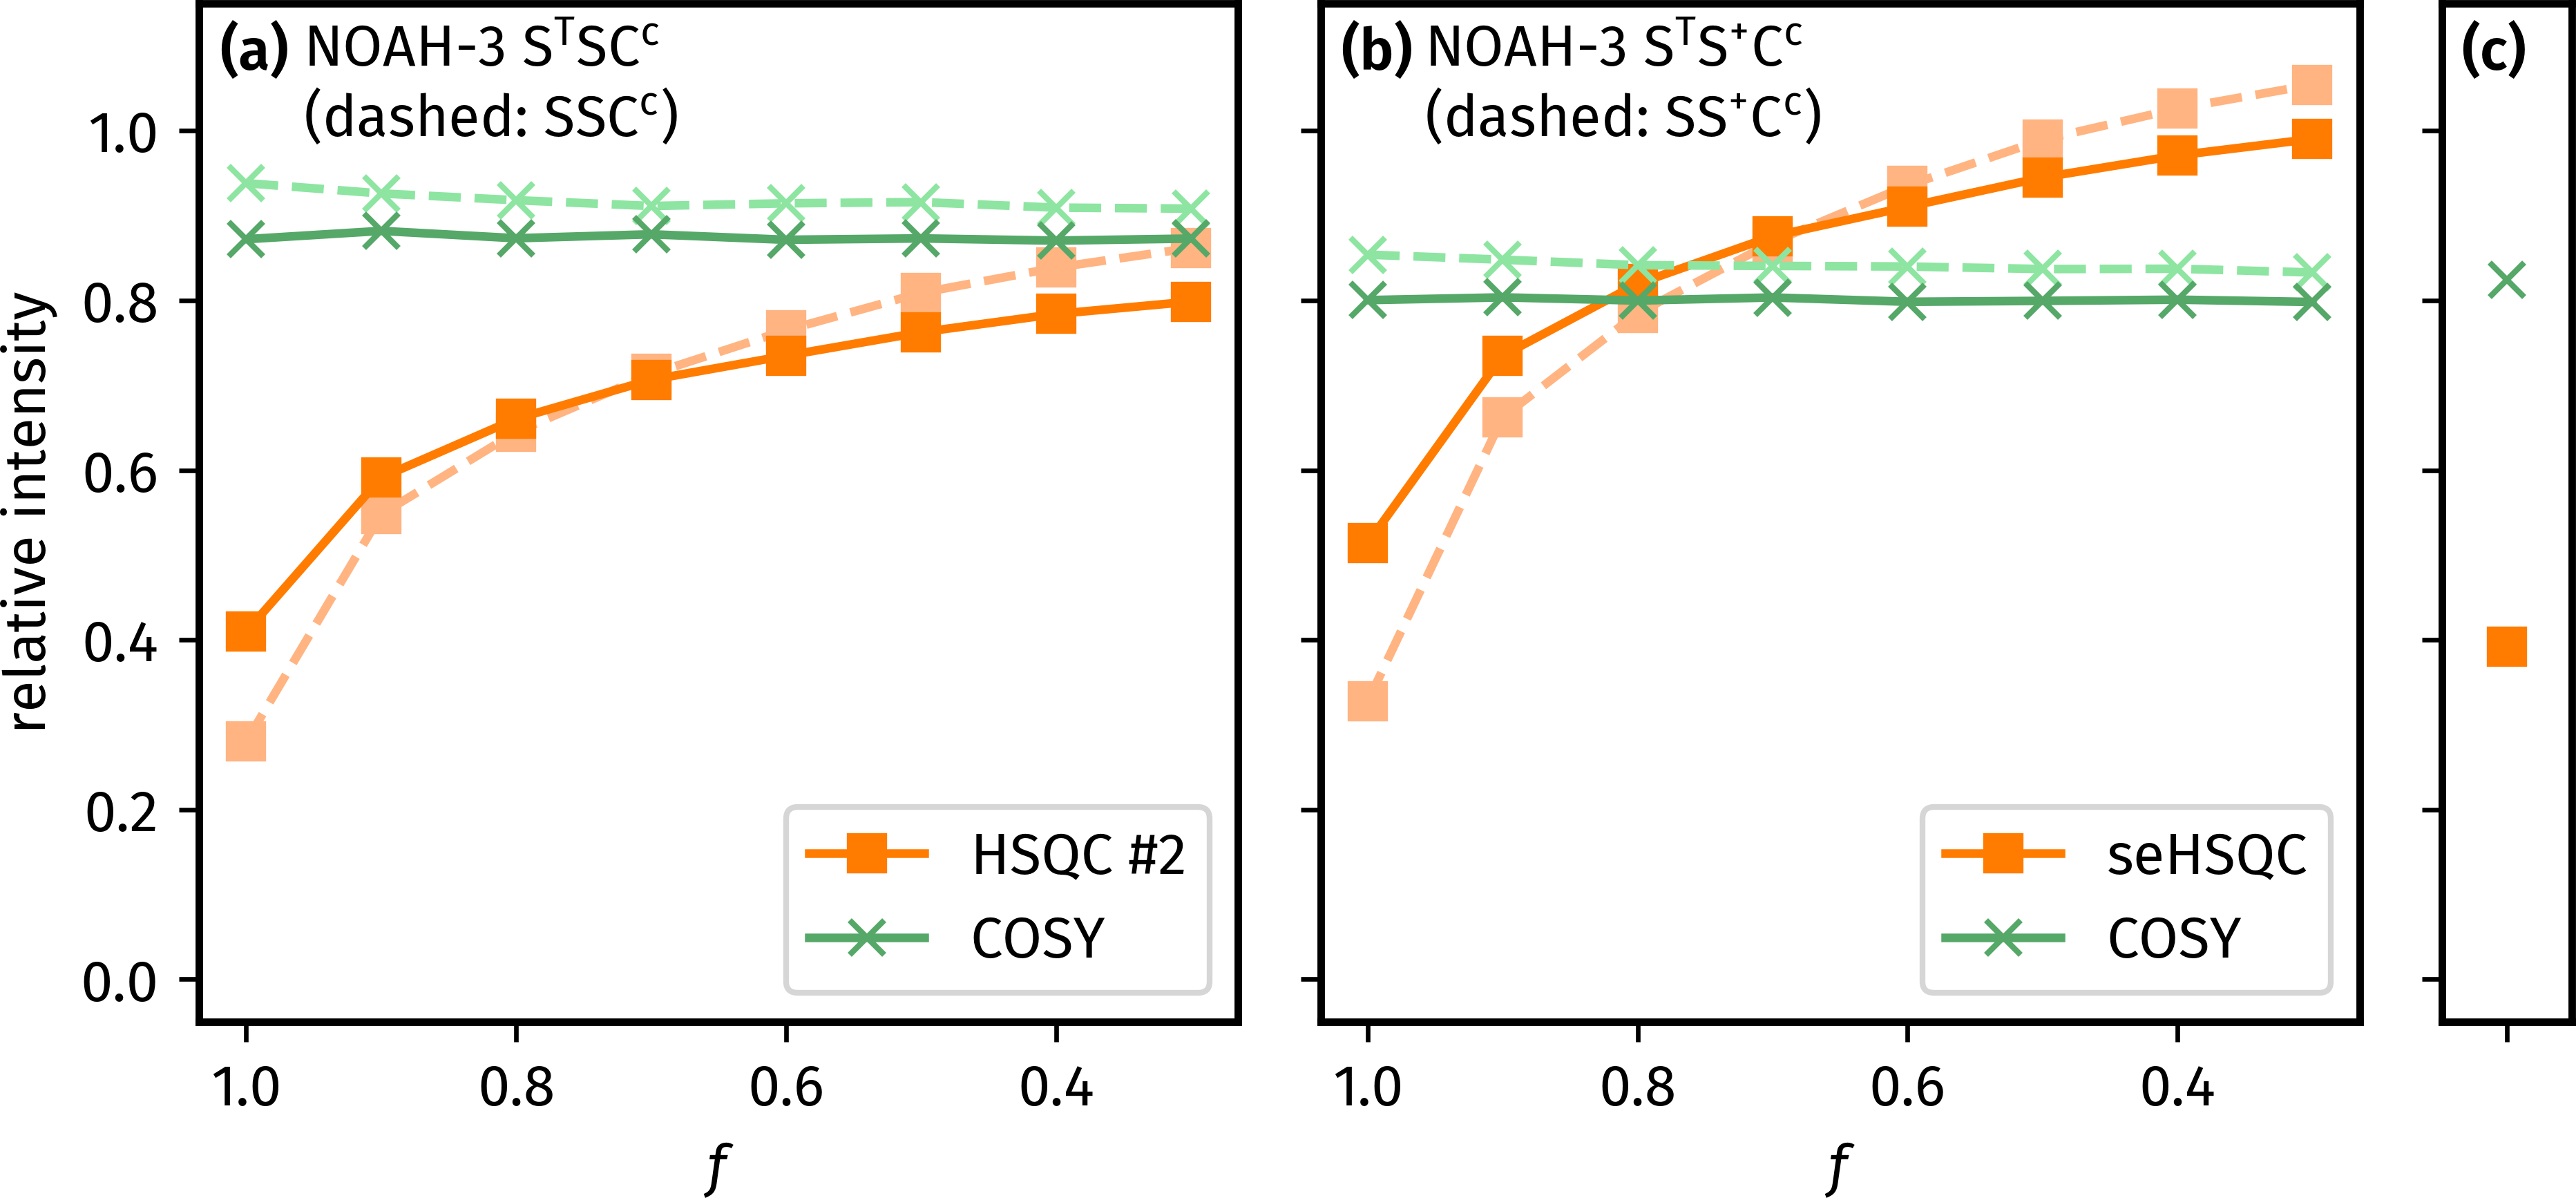

The Python source for this figure:
from pathlib import Path
import numpy as np
import penguins as pg
import aptenodytes as apt
from aptenodytes import Andrographolide as Andro
import matplotlib.pyplot as plt

apt.thesis()

# Can also use 201206-7a-hsqct-full, the results are the same
# but 210126 dataset includes seHSQC-TOCSY
path = apt.nmrd() / "210126-7a-hsqct-full"

ref_noah_sc_expno = 3
ssc_expnos = range(11, 19)
sspc_expnos = range(19, 27)
stsc_expnos = range(27, 35)
stspc_expnos = range(35, 43)


# Read reference datasets and get reference intensities
ref_s, ref_c = [pg.read(path, expno)
                for expno in (ref_noah_sc_expno * 1000 + 1,
                              ref_noah_sc_expno * 1000 + 2)]
ref_s_ints = Andro.hsqc.integrate(ref_s)
ref_c_ints = Andro.cosy.integrate(ref_c)

# Read in datasets of interest
noah_ssc_s = [pg.read(path, expno * 1000 + 2) for expno in ssc_expnos]
noah_ssc_c = [pg.read(path, expno * 1000 + 3) for expno in ssc_expnos]
noah_stsc_s = [pg.read(path, expno * 1000 + 2) for expno in stsc_expnos]
noah_stsc_c = [pg.read(path, expno * 1000 + 3) for expno in stsc_expnos]

# seHSQC in slot 2
noah_sspc_sp = [pg.read(path, expno * 1000 + 2) for expno in sspc_expnos]
noah_sspc_c = [pg.read(path, expno * 1000 + 3) for expno in sspc_expnos]
noah_stspc_sp = [pg.read(path, expno * 1000 + 2) for expno in stspc_expnos]
noah_stspc_c = [pg.read(path, expno * 1000 + 3) for expno in stspc_expnos]

# seHSQC-TOCSY
stpspc_sp = pg.read(path, 43002)
stpspc_c = pg.read(path, 43003)

# Calculate intensities (averaged over all peaks) for datasets of interest
get_rel_s_ints = lambda ds: np.mean(Andro.hsqc.integrate(ds) / ref_s_ints)
get_rel_c_ints = lambda ds: np.mean(Andro.cosy.integrate(ds) / ref_c_ints)
mkarray = lambda fn, dss: np.array(list(map(fn, dss)))

noah_ssc_s_ints = mkarray(get_rel_s_ints, noah_ssc_s)
noah_ssc_c_ints = mkarray(get_rel_c_ints, noah_ssc_c)
noah_stsc_s_ints = mkarray(get_rel_s_ints, noah_stsc_s)
noah_stsc_c_ints = mkarray(get_rel_c_ints, noah_stsc_c)
noah_sspc_sp_ints = mkarray(get_rel_s_ints, noah_sspc_sp)
noah_sspc_c_ints = mkarray(get_rel_c_ints, noah_sspc_c)
noah_stspc_sp_ints = mkarray(get_rel_s_ints, noah_stspc_sp)
noah_stspc_c_ints = mkarray(get_rel_c_ints, noah_stspc_c)
stp_s2_int = get_rel_s_ints(stpspc_sp)
stp_c_int = get_rel_c_ints(stpspc_c)

# Get values of cnst32
cnst32s = [ds["cnst32"] for ds in noah_ssc_s]

# Plot them.
fig, axs = pg.subplots2d(1, 3, sharey=True, width_ratios=[4, 4, 0.5],
                         figsize=(6.5, 3.2))
pastel = pg.color_palette("pastel")
for (ax,
     s1_ints, s2_ints,
     c1_ints, c2_ints,
     label2) in zip(axs,
                    [noah_ssc_s_ints, noah_sspc_sp_ints],
                    [noah_stsc_s_ints, noah_stspc_sp_ints],
                    [noah_ssc_c_ints, noah_sspc_c_ints],
                    [noah_stsc_c_ints, noah_stspc_c_ints],
                    ["HSQC #2", "seHSQC"]):
    # Plot NOAH intensities
    ax.plot(cnst32s, s1_ints, linestyle="--", color=pastel[1], marker="s")
    ax.plot(cnst32s, s2_ints, color=apt.PAL[1], marker="s", label=label2)
    ax.plot(cnst32s, c1_ints, linestyle="--", color=pastel[2], marker="x")
    ax.plot(cnst32s, c2_ints, color=apt.PAL[2], marker="x", label="COSY")
    # Twiddle with axes properties.
    ax.set(xlabel="$f$",
           ylabel="relative intensity",
           ylim=(-0.05, 1.15))
    ax.legend(loc='lower right')
    ax.invert_xaxis()

for i, c, m in zip((stp_s2_int, stp_c_int), apt.PAL[1:], "sx"):
    axs[2].plot(1, i, marker=m, color=c)
    axs[2].set(xticks=[1], xticklabels=[])
    axs[2].set(ylabel="relative intensity",
               ylim=(-0.05, 1.15))

for ax in axs:
    ax.label_outer()
    pg.style_axes(ax, "plot")


axs[0].text(x=0.10, y=0.98, va='top', ha='left',
            s=r'NOAH-3 $\rm S^TSC^c$'+'\n'+r'(dashed: $\rm SSC^c$)', transform=axs[0].transAxes)
axs[1].text(x=0.10, y=0.98, va='top', ha='left',
            s=r'NOAH-3 $\rm S^TS^{+}C^c$'+'\n'+r'(dashed: $\rm SS^{+}C^c$)', transform=axs[1].transAxes)

apt.label_axes_def(axs[0:2])
apt.label_axes_def([axs[2]], start=3, x=0.15)
# apt.show()
apt.save(__file__)
